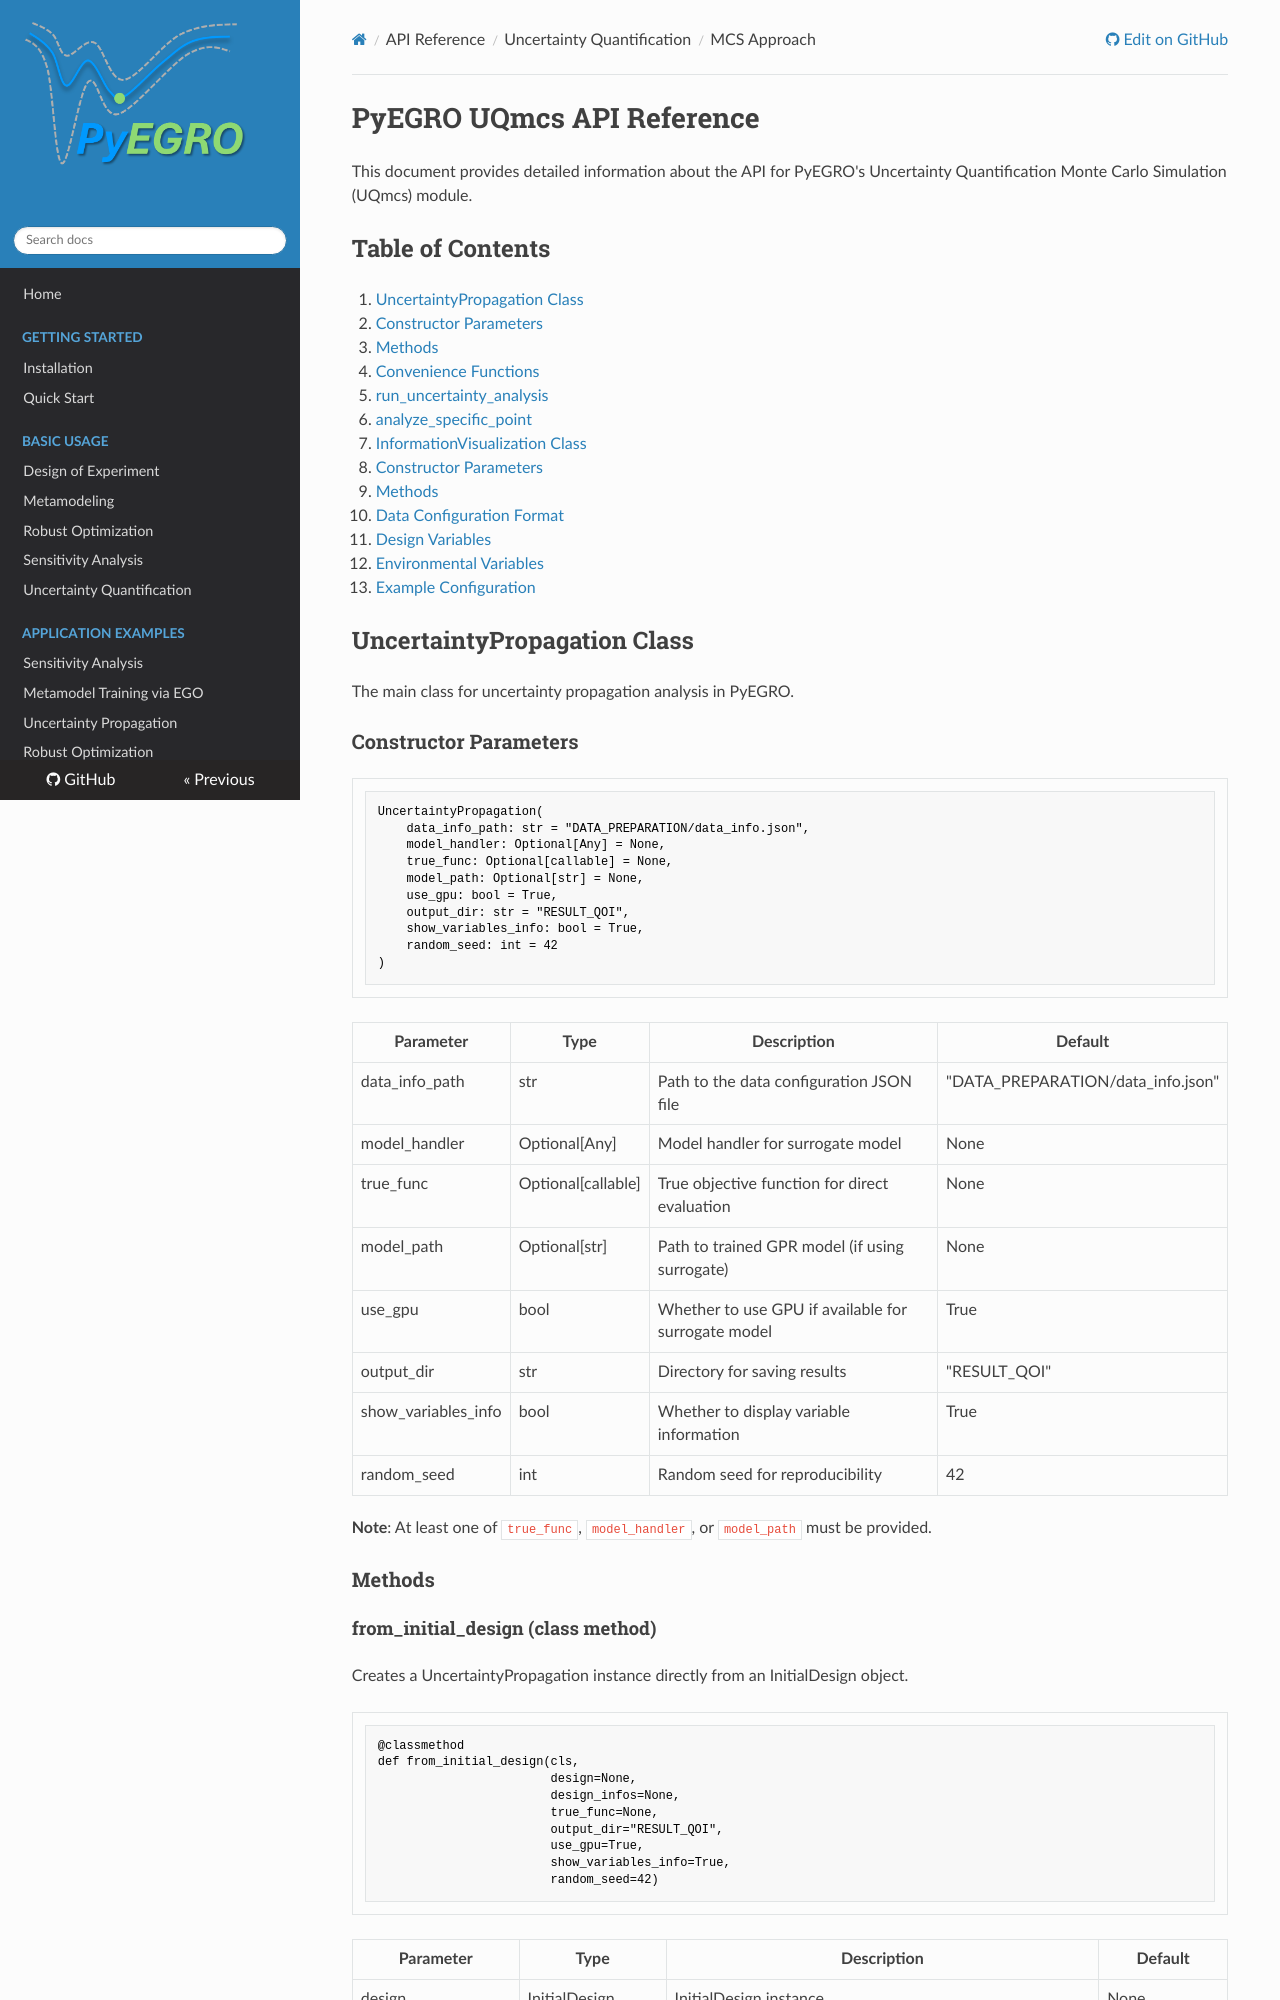

repository: twanglom/PyEGRO · page: api-reference/uncertainty/approach-mcs/uqmcs_api_reference/index.html · generator: mkdocs

# PyEGRO UQmcs API Reference

This document provides detailed information about the API for PyEGRO's Uncertainty Quantification Monte Carlo Simulation (UQmcs) module.

## Table of Contents
1. [UncertaintyPropagation Class](#uncertaintypropagation-class)
   * [Constructor Parameters](#constructor-parameters)
   * [Methods](#methods)
2. [Convenience Functions](#convenience-functions)
   * [run_uncertainty_analysis](#run_uncertainty_analysis)
   * [analyze_specific_point](#analyze_specific_point)
3. [InformationVisualization Class](#informationvisualization-class)
   * [Constructor Parameters](#constructor-parameters-1)
   * [Methods](#methods-1)
4. [Data Configuration Format](#data-configuration-format)
   * [Design Variables](#design-variables)
   * [Environmental Variables](#environmental-variables)
   * [Example Configuration](#example-configuration)

## UncertaintyPropagation Class

The main class for uncertainty propagation analysis in PyEGRO.

### Constructor Parameters

```python
UncertaintyPropagation(
    data_info_path: str = "DATA_PREPARATION/data_info.json",
    model_handler: Optional[Any] = None,
    true_func: Optional[callable] = None,
    model_path: Optional[str] = None,
    use_gpu: bool = True,
    output_dir: str = "RESULT_QOI",
    show_variables_info: bool = True,
    random_seed: int = 42
)
```

| Parameter | Type | Description | Default |
|-----------|------|-------------|---------|
| data_info_path | str | Path to the data configuration JSON file | "DATA_PREPARATION/data_info.json" |
| model_handler | Optional[Any] | Model handler for surrogate model | None |
| true_func | Optional[callable] | True objective function for direct evaluation | None |
| model_path | Optional[str] | Path to trained GPR model (if using surrogate) | None |
| use_gpu | bool | Whether to use GPU if available for surrogate model | True |
| output_dir | str | Directory for saving results | "RESULT_QOI" |
| show_variables_info | bool | Whether to display variable information | True |
| random_seed | int | Random seed for reproducibility | 42 |

**Note**: At least one of `true_func`, `model_handler`, or `model_path` must be provided.

### Methods
